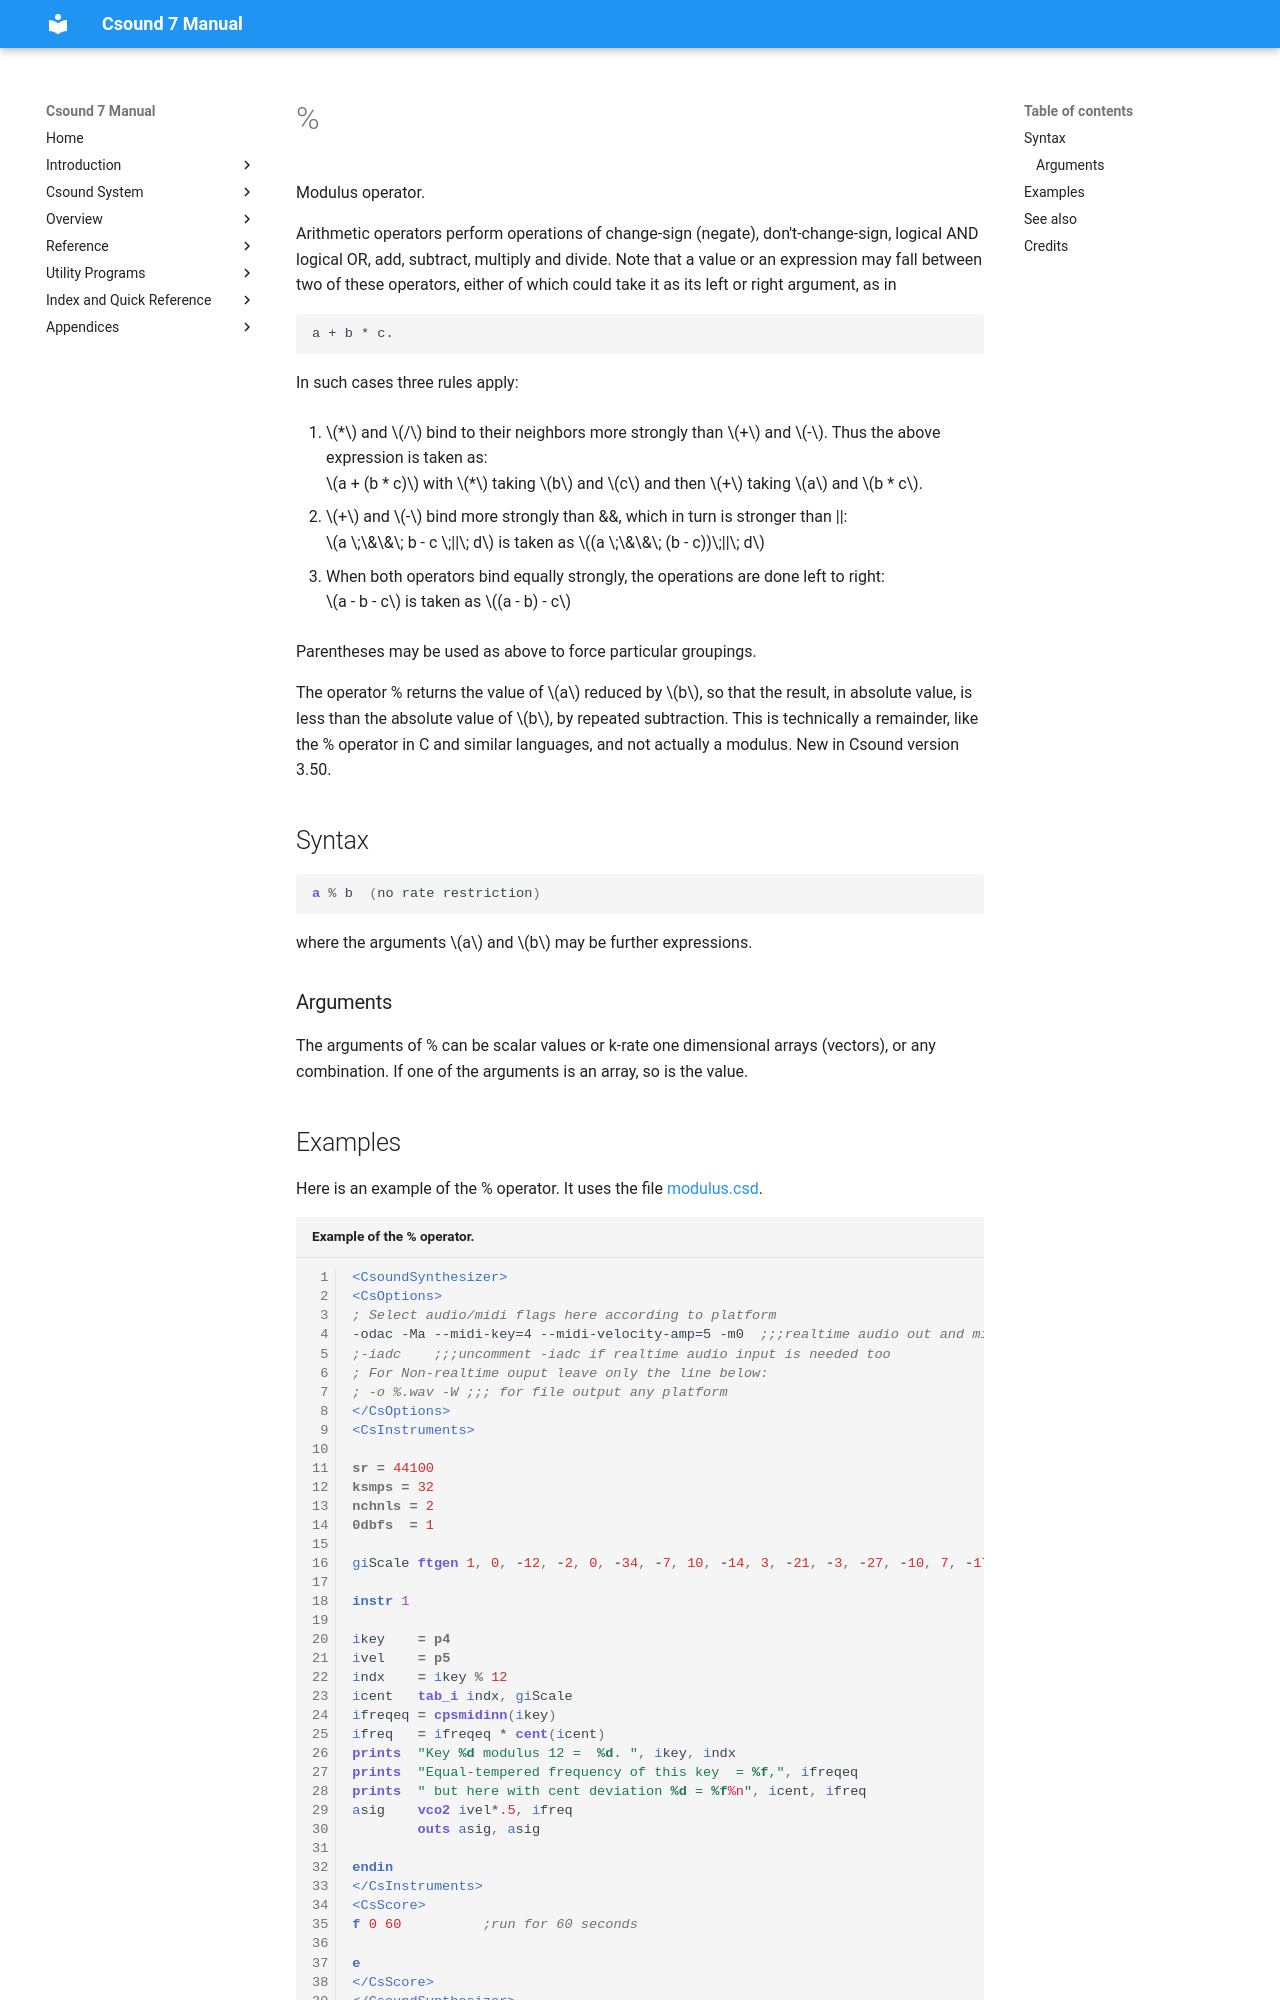

repository: csound/manual · page: opcodes/modulus/index.html · generator: mkdocs

<!--
id:modulus
category:Mathematical Operations:Arithmetic and Logic Operations
-->
# &percnt;
Modulus operator.

Arithmetic operators perform operations of change-sign (negate), don't-change-sign, logical AND logical OR, add, subtract, multiply and divide. Note that a value or an expression may fall between two of these operators, either of which could take it as its left or right argument, as in

```
a + b * c.
```

In such cases three rules apply:

1. $*$ and $/$ bind to their neighbors more strongly than $+$ and $-$. Thus the above expression is taken as:<br>
$a + (b * c)$ with $*$ taking $b$ and $c$ and then $+$ taking $a$ and $b * c$.

2. $+$ and $-$ bind more strongly than &amp;&amp;, which in turn is stronger than &verbar;&verbar;:<br>
$a \;\&\&\; b - c \;||\; d$ is taken as $(a \;\&\&\; (b - c))\;||\; d$

3. When both operators bind equally strongly, the operations are done left to right:<br>
$a - b - c$ is taken as $(a - b) - c$

Parentheses may be used as above to force particular groupings.

The operator &percnt; returns the value of $a$ reduced by $b$, so that the result, in absolute value, is less than the absolute value of $b$, by repeated subtraction. This is technically a remainder, like the &percnt; operator in C and similar languages, and not actually a modulus. New in Csound version 3.50.

## Syntax
``` csound-orc
a % b  (no rate restriction)
```

where the arguments $a$ and $b$ may be further expressions.

### Arguments

The arguments of &percnt; can be scalar values or k-rate one dimensional arrays (vectors), or any combination.  If one of the arguments is an array, so is the value.
